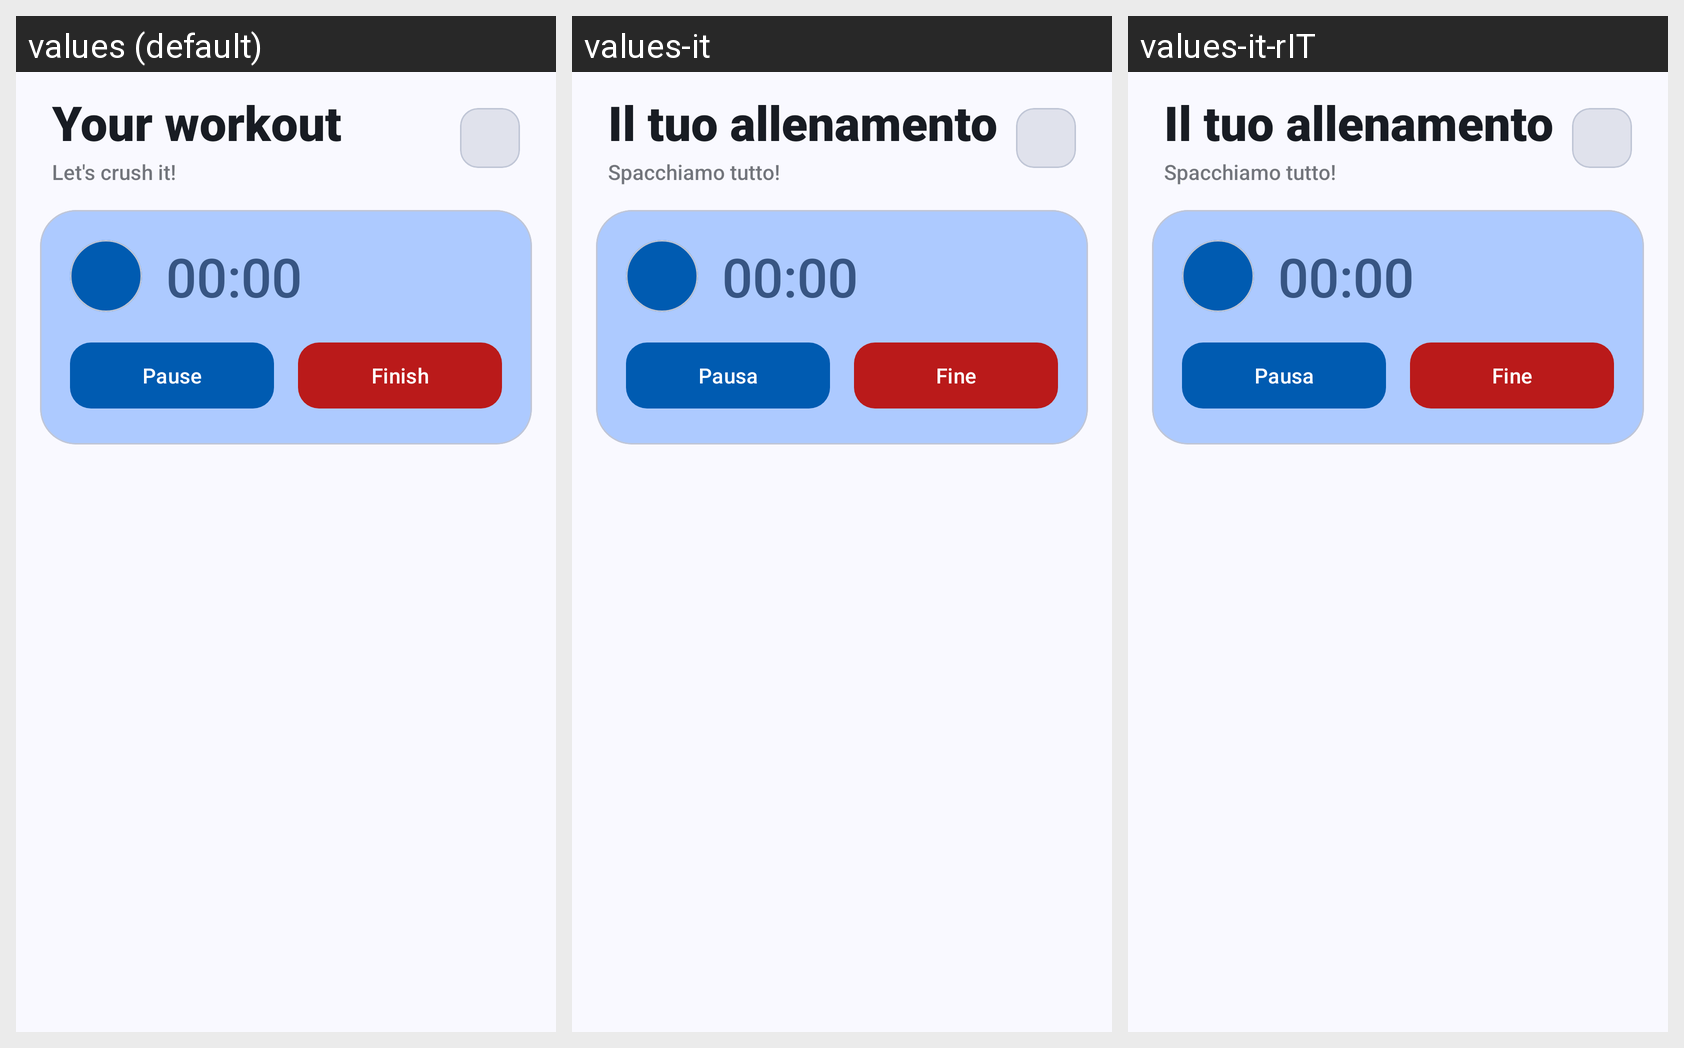

Translations of the strings shown on this Android screen, per locale in the grid:
Android screen res/layout/fragment_workout.xml rendered under 3 locales, left to right: values (default), values-it, values-it-rIT. Device: Nexus 5 (rendered at 1080×1920; each locale shown at half size, 540×960, under a caption strip naming it); theme Theme.PushApp.
Strings drawn on this screen, with the default value and each locale's value (text and hints the layout hard-codes, and strings that could not be matched under every locale, appear in the picture but are not listed):

your_workout
  values: Your workout
  values-it: Il tuo allenamento
  values-it-rIT: Il tuo allenamento

lets_go
  values: Let's crush it!
  values-it: Spacchiamo tutto!
  values-it-rIT: Spacchiamo tutto!  [from values-it]

pause
  values: Pause
  values-it: Pausa
  values-it-rIT: Pausa  [from values-it]

finish
  values: Finish
  values-it: Fine
  values-it-rIT: Fine
